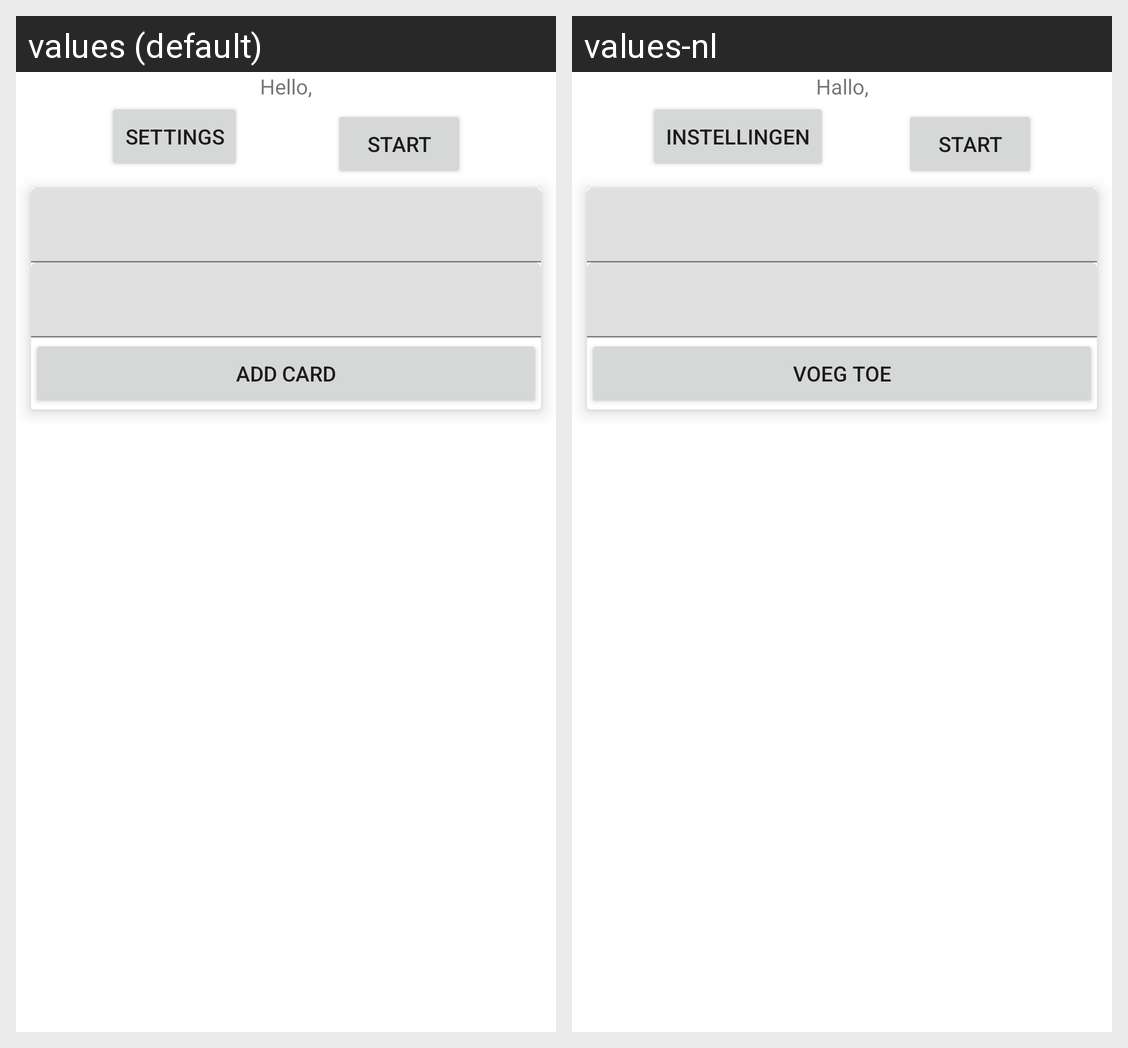

For this localized Android screen grid, give each drawn string resource with its value in every locale shown.
Android screen res/layout/activity_main.xml rendered under 2 locales, left to right: values (default), values-nl. Device: Nexus 5 (rendered at 1080×1920; each locale shown at half size, 540×960, under a caption strip naming it); theme Theme.Project.
Strings drawn on this screen, with the default value and each locale's value (text and hints the layout hard-codes, and strings that could not be matched under every locale, appear in the picture but are not listed):

settings
  values: Settings
  values-nl: Instellingen

start
  values: Start
  values-nl: Start

hello
  values: Hello,
  values-nl: Hallo,

add_card
  values: Add card
  values-nl: Voeg toe
